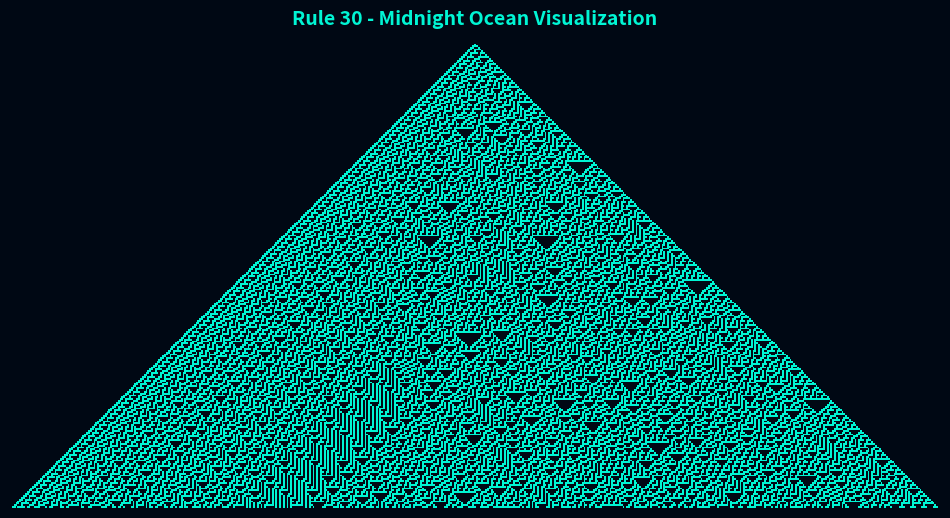

Write Python code to recreate this figure. (Note: this script raises an exception after producing the figure.)
import numpy as np
import matplotlib.pyplot as plt
from matplotlib.colors import LinearSegmentedColormap

def generate_rule30(steps=250, width=501):
    """
    Generates a 2D array representing the state of Rule 30 Cellular Automaton over time.
    
    Parameters:
        steps (int): Number of time steps (rows).
        width (int): Width of the grid (columns).
        
    Returns:
        np.ndarray: 2D binary grid containing the simulation history.
    """
    # Initialize grid with zeros
    grid = np.zeros((steps, width), dtype=int)
    
    # Set initial state: single active cell in the middle
    grid[0, width // 2] = 1

    # Binary mapping dictionary for Rule 30 transitions
    rule_30 = {
        (1, 1, 1): 0, (1, 1, 0): 0, (1, 0, 1): 0, (1, 0, 0): 1,
        (0, 1, 1): 1, (0, 1, 0): 1, (0, 0, 1): 1, (0, 0, 0): 0
    }

    # Evolve the cellular automaton through time
    for t in range(1, steps):
        for i in range(1, width - 1):
            neighborhood = (grid[t - 1, i - 1], grid[t - 1, i], grid[t - 1, i + 1])
            grid[t, i] = rule_30[neighborhood]

    return grid

if __name__ == "__main__":
    # Generate 250-step high-resolution simulation grid
    grid = generate_rule30(steps=250, width=501)

    # Aesthetic Color Palette Setup (Midnight Ocean Theme)
    bg_color = '#000814'  # Deep Midnight Navy
    fg_color = '#00f5d4'  # Vibrant Cyan/Turquoise
    
    # Create custom high-contrast colormap
    custom_cmap = LinearSegmentedColormap.from_list("midnight_ocean", [bg_color, fg_color])

    # Plot Setup
    fig, ax = plt.subplots(figsize=(12, 8), facecolor=bg_color)
    ax.set_facecolor(bg_color)
    
    # Render automaton grid
    ax.imshow(grid, cmap=custom_cmap, interpolation='nearest')

    # Figure styling
    ax.set_title("Rule 30 - Midnight Ocean Visualization", fontsize=14, color=fg_color, pad=14, fontweight='bold')
    ax.axis('off')  # Remove axes for clean graphical aesthetic

    # Save output image
    output_path = "01-rule-30-cellular-automata/rule_30_ocean_neon.png"
    plt.savefig(output_path, bbox_inches='tight', dpi=300, facecolor=bg_color)
    print(f"Success: Aesthetically enhanced output saved to {output_path}")
